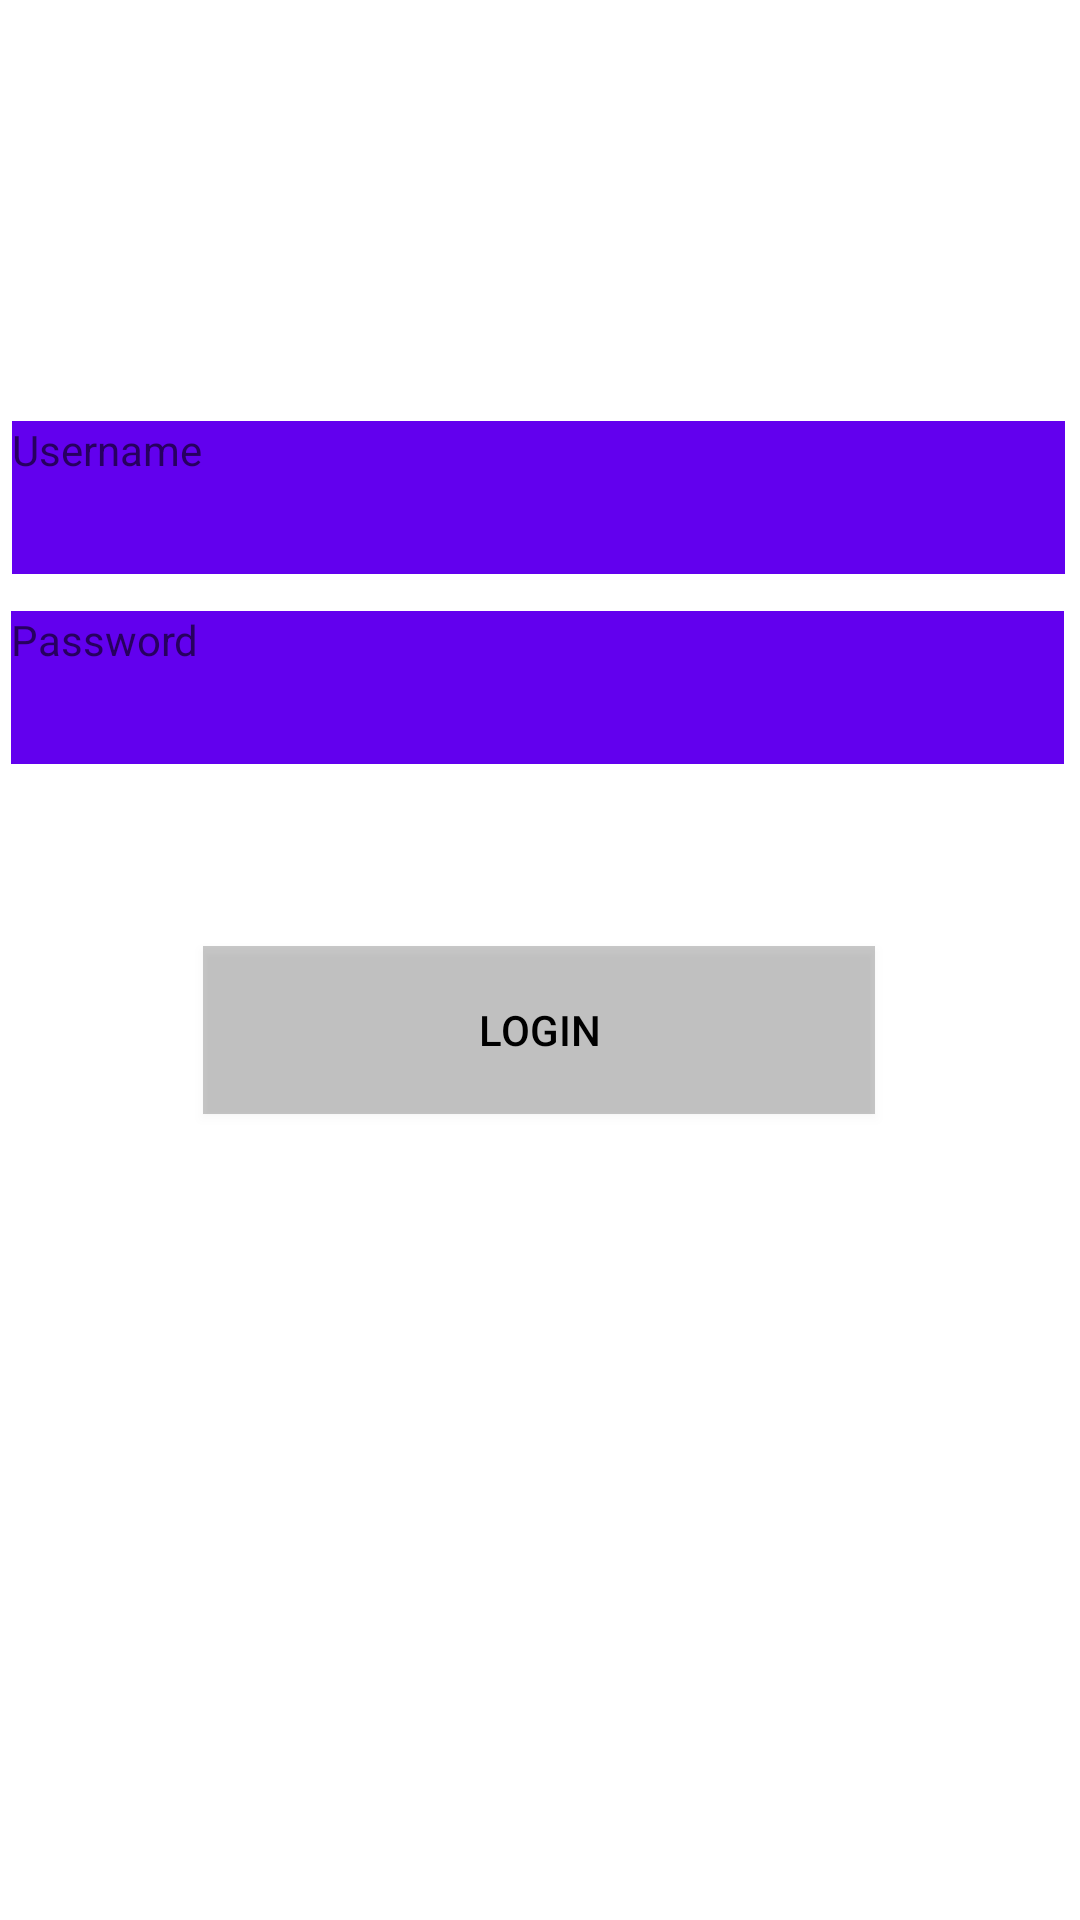

Produce the Android XML layout that renders to this screen, including the resource entries it uses.
<!-- AndroidManifest.xml: application theme Theme.Parcial_clase -->
<!-- res/layout/activity_main.xml -->
<?xml version="1.0" encoding="utf-8"?>
<androidx.constraintlayout.widget.ConstraintLayout xmlns:android="http://schemas.android.com/apk/res/android"
    xmlns:app="http://schemas.android.com/apk/res-auto"
    xmlns:tools="http://schemas.android.com/tools"
    android:layout_width="match_parent"
    android:layout_height="match_parent"
    tools:context=".MainActivity">

    <Button
        android:id="@+id/login"
        android:layout_width="224dp"
        android:layout_height="56dp"
        android:text="Login"
        android:onClick="login"
        app:layout_constraintBottom_toBottomOf="parent"
        app:layout_constraintEnd_toEndOf="parent"
        app:layout_constraintHorizontal_bias="0.498"
        app:layout_constraintStart_toStartOf="parent"
        app:layout_constraintTop_toTopOf="parent"
        app:layout_constraintVertical_bias="0.54"
        android:textColor="@color/black"
        android:background="@color/cardview_shadow_start_color"/>

    <TextView
        android:id="@+id/username"
        android:layout_width="351dp"
        android:layout_height="51dp"
        android:hint="Username"
        app:layout_constraintBottom_toBottomOf="parent"
        app:layout_constraintEnd_toEndOf="parent"
        app:layout_constraintHorizontal_bias="0.427"
        app:layout_constraintStart_toStartOf="parent"
        app:layout_constraintTop_toTopOf="parent"
        app:layout_constraintVertical_bias="0.238"
        android:background="@color/design_default_color_primary"/>

    <TextView
        android:id="@+id/password"
        android:layout_width="351dp"
        android:layout_height="51dp"
        android:hint="Password"
        android:background="@color/design_default_color_primary"
        android:textColor="@color/white"
        app:layout_constraintBottom_toBottomOf="parent"
        app:layout_constraintEnd_toEndOf="parent"
        app:layout_constraintHorizontal_bias="0.419"
        app:layout_constraintStart_toStartOf="parent"
        app:layout_constraintTop_toTopOf="parent"
        app:layout_constraintVertical_bias="0.346" />

</androidx.constraintlayout.widget.ConstraintLayout>
<!-- resources referenced by this layout -->
<resources>
  <style name="Theme.Parcial_clase" parent="Theme.MaterialComponents.DayNight.DarkActionBar">
          
          <item name="colorPrimary">@color/purple_500</item>
          <item name="colorPrimaryVariant">@color/purple_700</item>
          <item name="colorOnPrimary">@color/white</item>
          
          <item name="colorSecondary">@color/teal_200</item>
          <item name="colorSecondaryVariant">@color/teal_700</item>
          <item name="colorOnSecondary">@color/black</item>
          
          <item name="android:statusBarColor" tools:targetApi="l">?attr/colorPrimaryVariant</item>
          
      </style>
  <!-- not gathered from this repository: default colours our renderer supplied (Android Studio template values) -->
  <color name="purple_500">#FF6200EE</color>
  <color name="purple_700">#FF3700B3</color>
  <color name="teal_200">#FF03DAC5</color>
  <color name="teal_700">#FF018786</color>
  <color name="black">#FF000000</color>
  <color name="white">#FFFFFFFF</color>
</resources>
